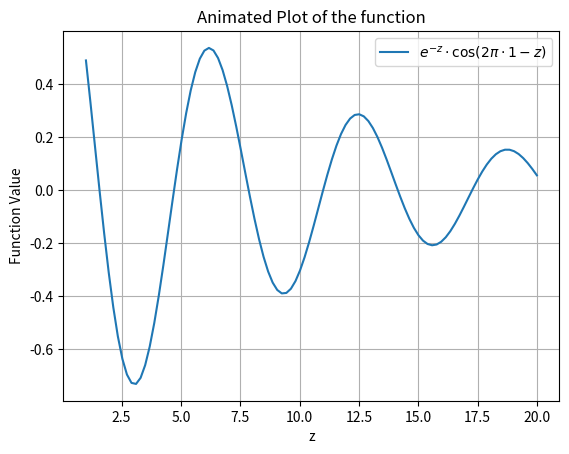

Here is the Python script that generated this plot:
import numpy as np
import matplotlib.pyplot as plt
from matplotlib.animation import FuncAnimation
from PIL import Image

# Function to calculate the function values for given z and t
def calculate_function_values(z, t):
    return np.exp(-0.1 * z) * np.cos(2 * np.pi * t - z)

# Set up the figure and axis
fig, ax = plt.subplots()
z_values = np.linspace(1, 20, 100)
line, = ax.plot(z_values, calculate_function_values(z_values, 1), label=r'$e^{-z} \cdot \cos(2 \pi \cdot 1 - z)$')
ax.set_xlabel('z')
ax.set_ylabel('Function Value')
ax.set_title('Animated Plot of the function')
ax.legend()
ax.grid(True)

# Animation update function
def update(t):
    line.set_ydata(calculate_function_values(z_values, t))
    return line,

# Create the animation
t_values = np.linspace(1, 1, 1)
animation = FuncAnimation(fig, update, frames=t_values, interval=200, blit=True)

# Save the animation as a GIF
#animation.save('decaying_wave.gif', writer='pillow', fps=15)

plt.show()
